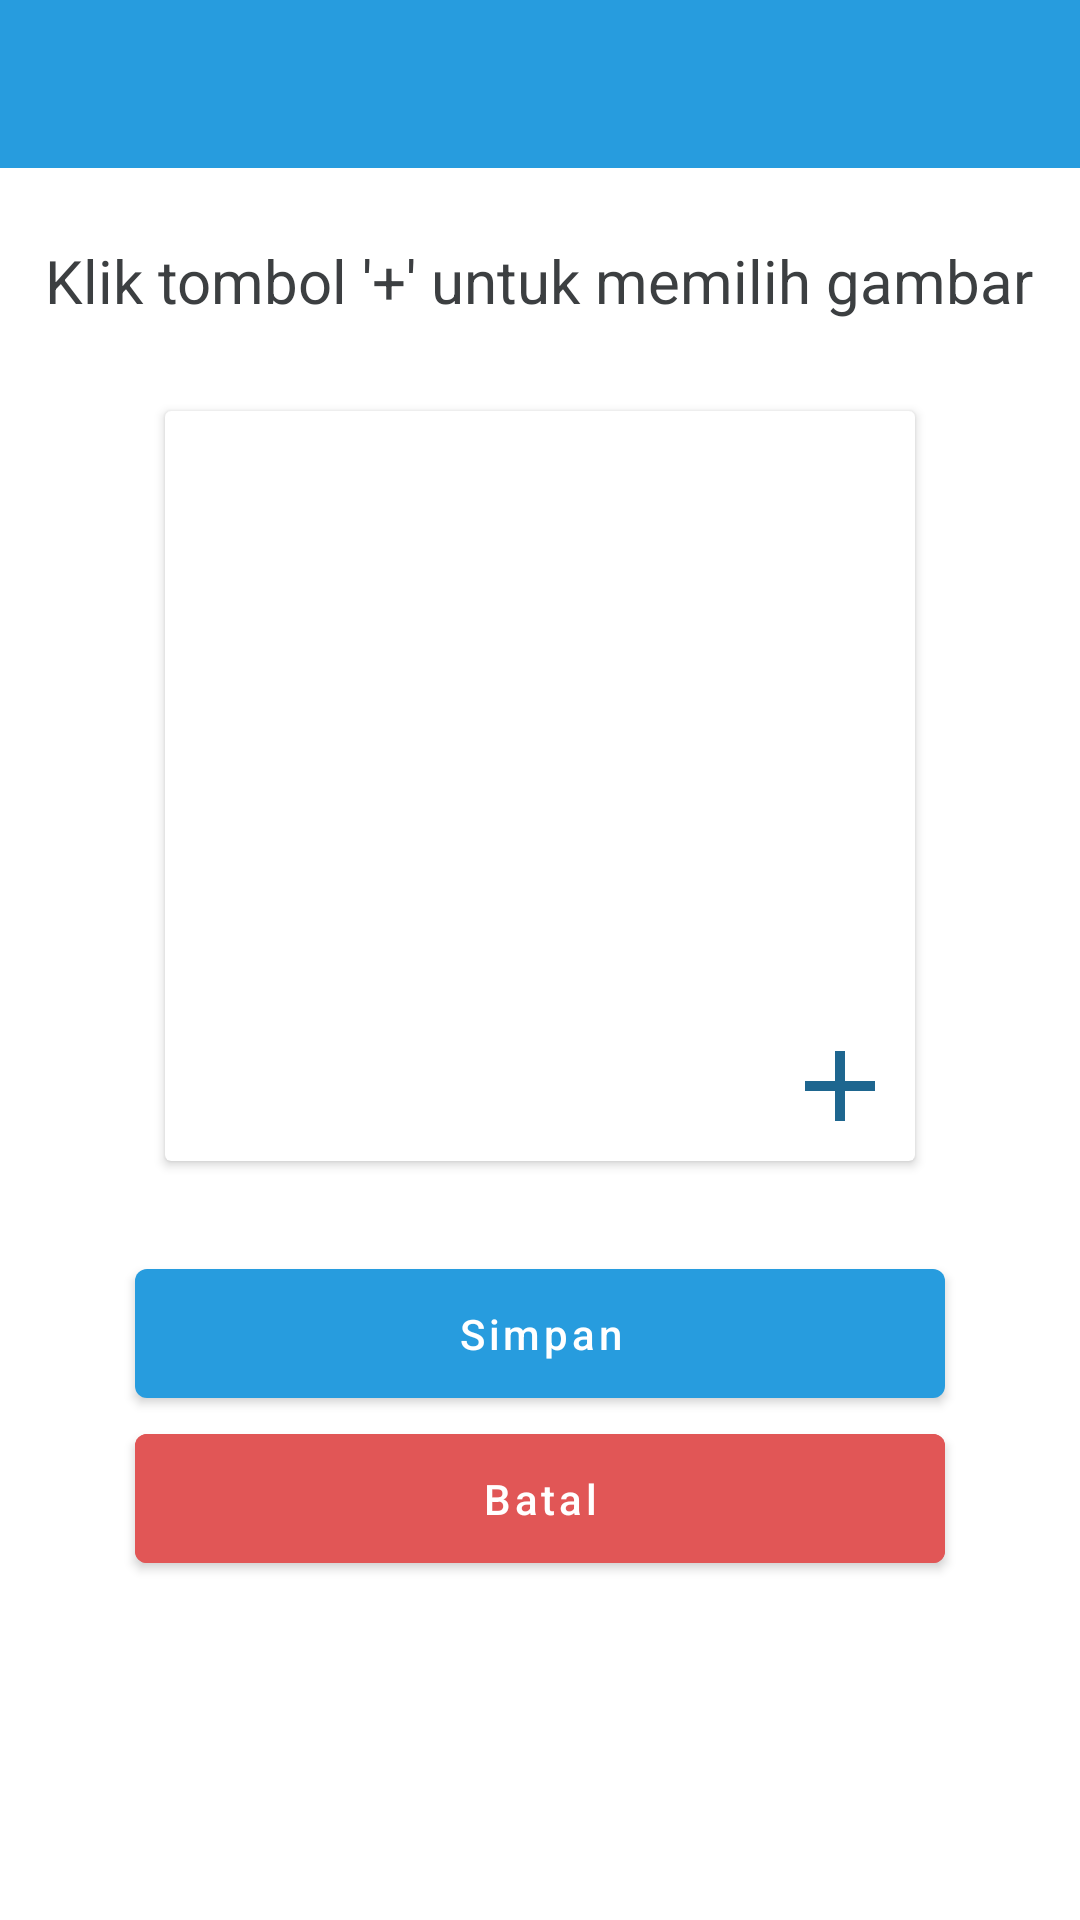

Reconstruct the res/layout file that produces this screen, plus the resources it refers to.
<!-- AndroidManifest.xml: application theme AppTheme -->
<!-- res/layout/activity_profil_image.xml -->
<?xml version="1.0" encoding="utf-8"?>
<RelativeLayout xmlns:android="http://schemas.android.com/apk/res/android"
    xmlns:app="http://schemas.android.com/apk/res-auto"
    xmlns:tools="http://schemas.android.com/tools"
    android:layout_width="match_parent"
    android:layout_height="match_parent"
    tools:context=".activity.ProfilImageActivity">
    <include
        android:layout_alignParentTop="true"
        layout="@layout/toolbar"
        android:layout_width="match_parent"
        android:layout_height="wrap_content"
        />
    <LinearLayout
        android:layout_marginTop="70dp"
        android:paddingTop="10dp"
        android:layout_width="match_parent"
        android:layout_height="match_parent"
        android:orientation="vertical"
        android:gravity="center_horizontal">
        <TextView
            android:textColor="@color/colorsoftBlack"
            android:textAlignment="center"
            android:textSize="20dp"
            android:layout_width="wrap_content"
            android:layout_height="wrap_content"
            android:text="Klik tombol '+' untuk memilih gambar"
            />
        <androidx.cardview.widget.CardView
            android:layout_marginTop="30dp"
            android:layout_width="wrap_content"
            android:layout_height="wrap_content">
            <RelativeLayout
                android:layout_width="250dp"
                android:layout_height="250dp">

                <ImageView
                    android:id="@+id/iv_profil"
                    android:layout_width="290dp"
                    android:layout_height="290dp"
                    android:src="@drawable/ic_baseline_person_24" />

                <ImageView
                    android:layout_width="40dp"
                    android:layout_height="40dp"
                    android:layout_alignParentRight="true"
                    android:layout_alignParentBottom="true"
                    android:layout_marginRight="5dp"
                    android:layout_marginBottom="5dp"
                    android:src="@drawable/ic_baseline_add_24" />
            </RelativeLayout>
        </androidx.cardview.widget.CardView>
        <com.google.android.material.button.MaterialButton
            android:id="@+id/btn_smpn"
            android:layout_marginTop="30dp"
            android:layout_width="270dp"
            android:layout_height="55dp"
            android:text="Simpan"
            android:textAllCaps="false"/>
        <com.google.android.material.button.MaterialButton
            android:id="@+id/btn_btl"
            android:layout_width="270dp"
            android:layout_height="55dp"
            android:backgroundTint="@color/ColorRed"
            android:text="Batal"
            android:textAllCaps="false"/>
    </LinearLayout>
    <ProgressBar
        android:visibility="gone"
        android:id="@+id/progress_bar"
        android:layout_centerInParent="true"
        android:layout_width="40dp"
        android:layout_height="40dp"/>

</RelativeLayout>
<!-- res/layout/toolbar.xml (included above) -->
<?xml version="1.0" encoding="utf-8"?>
<com.google.android.material.appbar.AppBarLayout
    xmlns:android="http://schemas.android.com/apk/res/android"
    xmlns:app="http://schemas.android.com/apk/res-auto"
    xmlns:tools="http://schemas.android.com/tools"
    android:layout_width="match_parent"
    android:layout_height="match_parent">
    <androidx.appcompat.widget.Toolbar
        android:id="@+id/toolbar"
        android:layout_width="match_parent"
        android:layout_height="?attr/actionBarSize"
        android:theme="@style/ThemeOverlay.AppCompat.Dark"
        app:contentInsetStartWithNavigation="0dp"
        app:paddingEnd="5dp"
        app:popupTheme="@style/ThemeOverlay.AppCompat.Dark"
        />

</com.google.android.material.appbar.AppBarLayout>
<!-- resources referenced by this layout -->
<resources>
  <color name="ColorRed">#E15656</color>
  <color name="colorsoftBlack">#3C3F41</color>
  <!-- drawable ic_baseline_add_24 (drawable) -->
  <vector android:height="24dp" android:tint="@color/colorNavItem"
      android:viewportHeight="24" android:viewportWidth="24"
      android:width="24dp" xmlns:android="http://schemas.android.com/apk/res/android">
      <path android:fillColor="@android:color/white" android:pathData="M19,13h-6v6h-2v-6H5v-2h6V5h2v6h6v2z"/>
  </vector>
  <style name="AppTheme" parent="Theme.MaterialComponents.Light.NoActionBar">
          
          <item name="colorPrimary">@color/bg_btn_color</item>
          <item name="colorPrimaryDark">@color/bg_btn_color</item>
          <item name="colorAccent">@color/colorAccent</item>
      </style>
  <color name="colorNavItem">#1E668F</color>
  <color name="bg_btn_color">#279CDE</color>
  <color name="colorAccent">#0364DA</color>
</resources>
